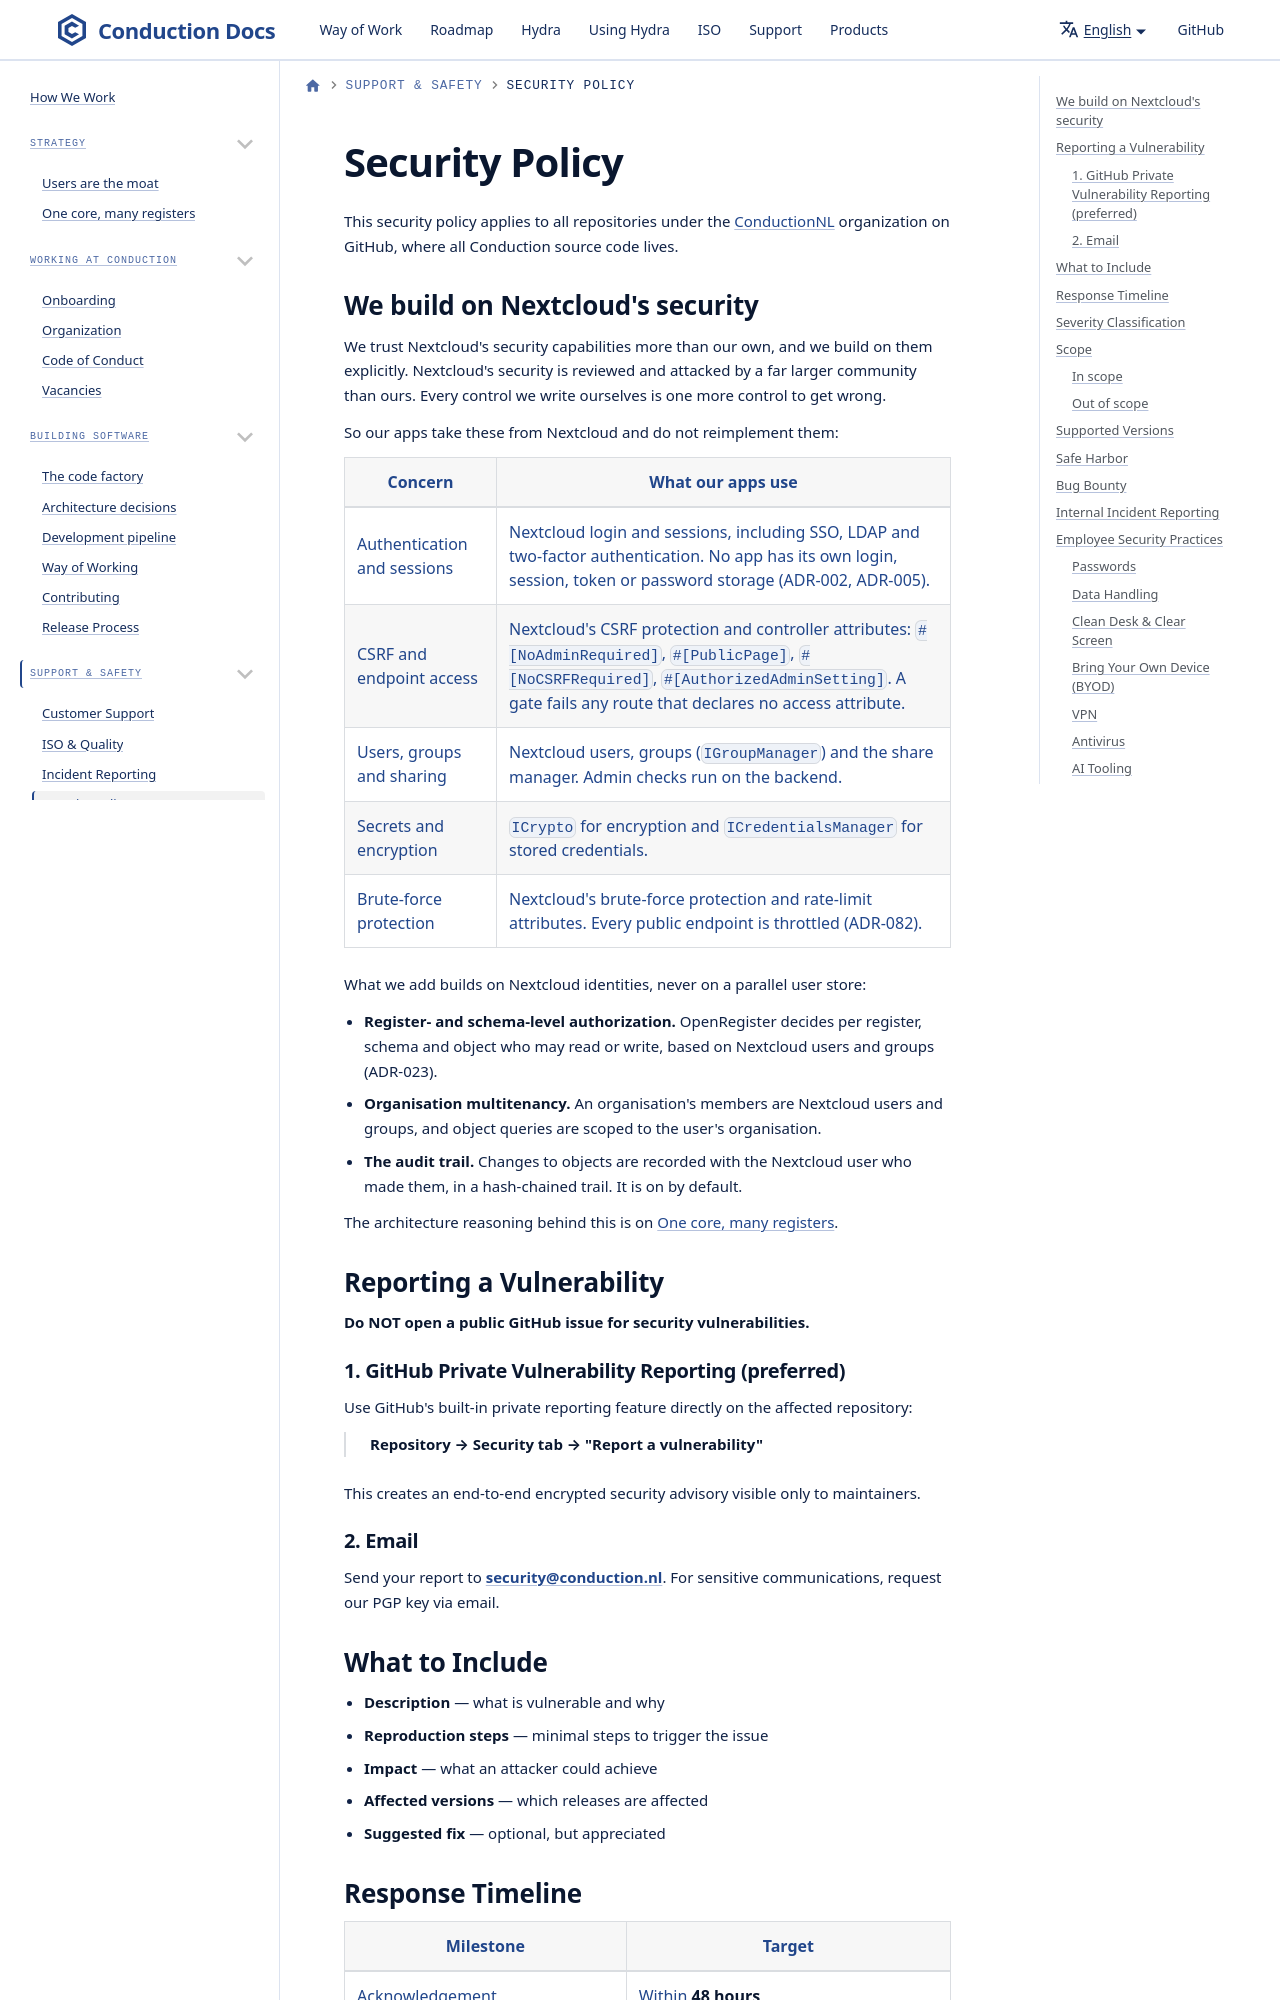

repository: ConductionNL/.github · page: iso/security/index.html · generator: docusaurus

---
id: security
title: Security Policy
sidebar_label: Security Policy
sidebar_position: 5
description: How to report vulnerabilities, our response timeline, and safe harbor statement
---

# Security Policy

This security policy applies to all repositories under the [ConductionNL](https://github.com/ConductionNL) organization on GitHub, where all Conduction source code lives.
